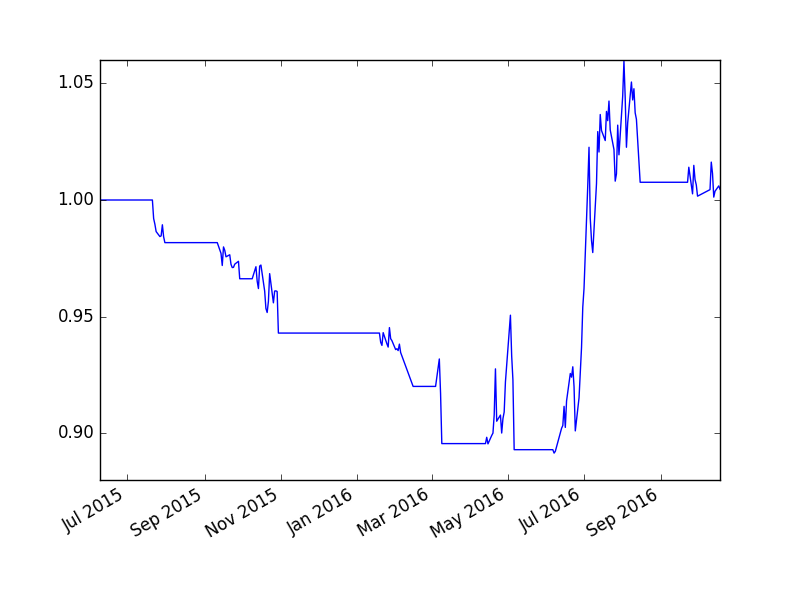

Values plotted in this chart, from the file beside it:
, cash, float_capital, net_value
2015-06-09, 100000000, 100000000, 1.0
2015-06-10, 100000000, 100000000, 1.0
2015-06-11, 100000000, 100000000, 1.0
2015-06-12, 100000000, 100000000, 1.0
2015-06-15, 100000000, 100000000, 1.0
2015-06-16, 100000000, 100000000, 1.0
2015-06-17, 100000000, 100000000, 1.0
2015-06-18, 100000000, 100000000, 1.0
2015-06-19, 100000000, 100000000, 1.0
2015-06-23, 100000000, 100000000, 1.0
2015-06-24, 100000000, 100000000, 1.0
2015-06-25, 100000000, 100000000, 1.0
2015-06-26, 100000000, 100000000, 1.0
2015-06-29, 100000000, 100000000, 1.0
2015-06-30, 100000000, 100000000, 1.0
2015-07-01, 100000000, 100000000, 1.0
2015-07-02, 100000000, 100000000, 1.0
2015-07-03, 100000000, 100000000, 1.0
2015-07-06, 100000000, 100000000, 1.0
2015-07-07, 100000000, 100000000, 1.0
2015-07-08, 100000000, 100000000, 1.0
2015-07-09, 100000000, 100000000, 1.0
2015-07-10, 100000000, 100000000, 1.0
2015-07-13, 100000000, 100000000, 1.0
2015-07-14, 100000000, 100000000, 1.0
2015-07-15, 100000000, 100000000, 1.0
2015-07-16, 100000000, 100000000, 1.0
2015-07-17, 100000000, 100000000, 1.0
2015-07-20, 100000000, 100000000, 1.0
2015-07-21, 73141009, 100000009, 1
2015-07-22, 73141009, 99205009, 0.9921
2015-07-23, 73141009, 98962009, 0.9896
2015-07-24, 73141009, 98647009, 0.9865
2015-07-27, 73141009, 98434009, 0.9843
2015-07-28, 73141009, 98461009, 0.9846
2015-07-29, 73141009, 98938009, 0.9894
2015-07-30, 73141009, 98425009, 0.9843
2015-07-31, 98173003, 98173003, 0.9817
2015-08-03, 98173003, 98173003, 0.9817
2015-08-04, 98173003, 98173003, 0.9817
2015-08-05, 98173003, 98173003, 0.9817
2015-08-06, 98173003, 98173003, 0.9817
2015-08-07, 98173003, 98173003, 0.9817
2015-08-10, 98173003, 98173003, 0.9817
2015-08-11, 98173003, 98173003, 0.9817
2015-08-12, 98173003, 98173003, 0.9817
2015-08-13, 98173003, 98173003, 0.9817
2015-08-14, 98173003, 98173003, 0.9817
2015-08-17, 98173003, 98173003, 0.9817
2015-08-18, 98173003, 98173003, 0.9817
2015-08-19, 98173003, 98173003, 0.9817
2015-08-20, 98173003, 98173003, 0.9817
2015-08-21, 98173003, 98173003, 0.9817
2015-08-24, 98173003, 98173003, 0.9817
2015-08-25, 98173003, 98173003, 0.9817
2015-08-26, 98173003, 98173003, 0.9817
2015-08-27, 98173003, 98173003, 0.9817
2015-08-28, 98173003, 98173003, 0.9817
2015-08-31, 98173003, 98173003, 0.9817
2015-09-01, 98173003, 98173003, 0.9817
... 271 more rows
